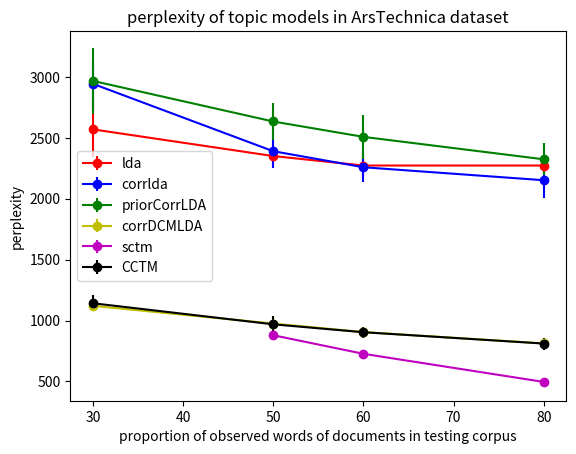

This chart was generated by the following Python code:
###plot two proportion 20% and 90%

from matplotlib import pyplot as plt
from scipy.stats import ttest_ind

x = [30, 50, 60, 80]

handles = []

lda = "2569.245+/-225.562	2350.163+/-101.90	2272.443+/-89.30	2272.443+/-89.306"
lda = lda.split("\t")
y_lda  = []
y_ldaError = []
for i in range(len(lda)):
	item = lda[i].split("+/-")
	meanVal = float(item[0])
	varVal = float(item[1])
	y_lda.append(meanVal)
	y_ldaError.append(varVal)

lda = plt.errorbar(x, y_lda, y_ldaError, color="r", marker="o", label="lda")
handles.append(lda)

corrlda = "2943.343+/-186.989	2389.915+/-139.099	2258.150+/-121.514	2151.644+/-145.150"
corrlda = corrlda.split("\t")
y_corrlda  = []
y_corrldaError = []
for i in range(len(corrlda)):
	item = corrlda[i].split("+/-")
	meanVal = float(item[0])
	varVal = float(item[1])
	y_corrlda.append(meanVal)
	y_corrldaError.append(varVal)

corrlda = plt.errorbar(x, y_corrlda, y_corrldaError, color="b", marker="o", label="corrlda")
handles.append(corrlda)

priorCorrLDA = "2967.259+/-270.566	2633.816+/-153.915	2507.705+/-178.388	2323.492+/-130.471"
priorCorrLDA = priorCorrLDA.split("\t")
y_priorCorrDCMLDA  = []
y_priorCorrDCMLDAError = []
for i in range(len(priorCorrLDA)):
	item = priorCorrLDA[i].split("+/-")
	meanVal = float(item[0])
	varVal = float(item[1])
	y_priorCorrDCMLDA.append(meanVal)
	y_priorCorrDCMLDAError.append(varVal)

priorCorrLDA = plt.errorbar(x, y_priorCorrDCMLDA, y_priorCorrDCMLDAError, color="g", marker="o", label="priorCorrLDA")
handles.append(priorCorrLDA)

corrDCMLDA = "1120.566+/-44.739	974.965+/-57.052	904.933+/-38.894	812.048+/-42.923"
corrDCMLDA = corrDCMLDA.split("\t")
y_corrDCMLDA  = []
y_corrDCMLDAError = []
for i in range(len(corrDCMLDA)):
	item = corrDCMLDA[i].split("+/-")
	meanVal = float(item[0])
	varVal = float(item[1])
	y_corrDCMLDA.append(meanVal)
	y_corrDCMLDAError.append(varVal)

corrDCMLDA = plt.errorbar(x, y_corrDCMLDA, y_corrDCMLDAError, color="y", marker="o", label="corrDCMLDA")
handles.append(corrDCMLDA)

x_sctm = [50, 60, 80]
sctm = "879.04095024 +/- 36.1888360365	726.656578578 +/- 31.3201179989	495.666540089 +/- 16.3030350396"
sctm = sctm.split("\t")
y_sctm  = []
y_sctmError = []
for i in range(len(sctm)):
	item = sctm[i].split("+/-")
	meanVal = float(item[0])
	varVal = float(item[1])
	y_sctm.append(meanVal)
	y_sctmError.append(varVal)

sctm = plt.errorbar(x_sctm, y_sctm, y_sctmError, color="m", marker="o", label="sctm")
handles.append(sctm)

CCTM = "1141.683+/-64.406	968.812+/-67.901	903.702+/-46.231	810.686+/-49.366"
CCTM = CCTM.split("\t")
y_CCTM  = []
y_CCTMError = []
for i in range(len(CCTM)):
	item = CCTM[i].split("+/-")
	meanVal = float(item[0])
	varVal = float(item[1])
	y_CCTM.append(meanVal)
	y_CCTMError.append(varVal)

CCTM = plt.errorbar(x, y_CCTM, y_CCTMError, color="k", marker="o", label="CCTM")
handles.append(CCTM)

# plt.plot(x, y_lda, 'ro', label="lda")
# plt.legend()
# plt.show()

# lda, = plt.plot(x, y_lda, "ro", label="lda")
# handles.append(lda)

# corrlda, = plt.plot(x, y_corrlda, "bo", label="corrlda")
# handles.append(corrlda)

# acctm, = plt.plot(x, y_acctm, label="acctm", color='y', marker="o")
# handles.append(acctm)

# acctmc, = plt.plot(x, y_acctmc, label="acctmc", color='k', marker="o")
# handles.append(acctmc)

# acctmcz, = plt.plot(x, y_acctmcz, label="acctmcz", color='sienna', marker="o")
# handles.append(acctmcz)

plt.title("perplexity of topic models in ArsTechnica dataset")
plt.xlabel("proportion of observed words of documents in testing corpus")
plt.ylabel("perplexity")
plt.legend(handles=handles)


plt.show()
